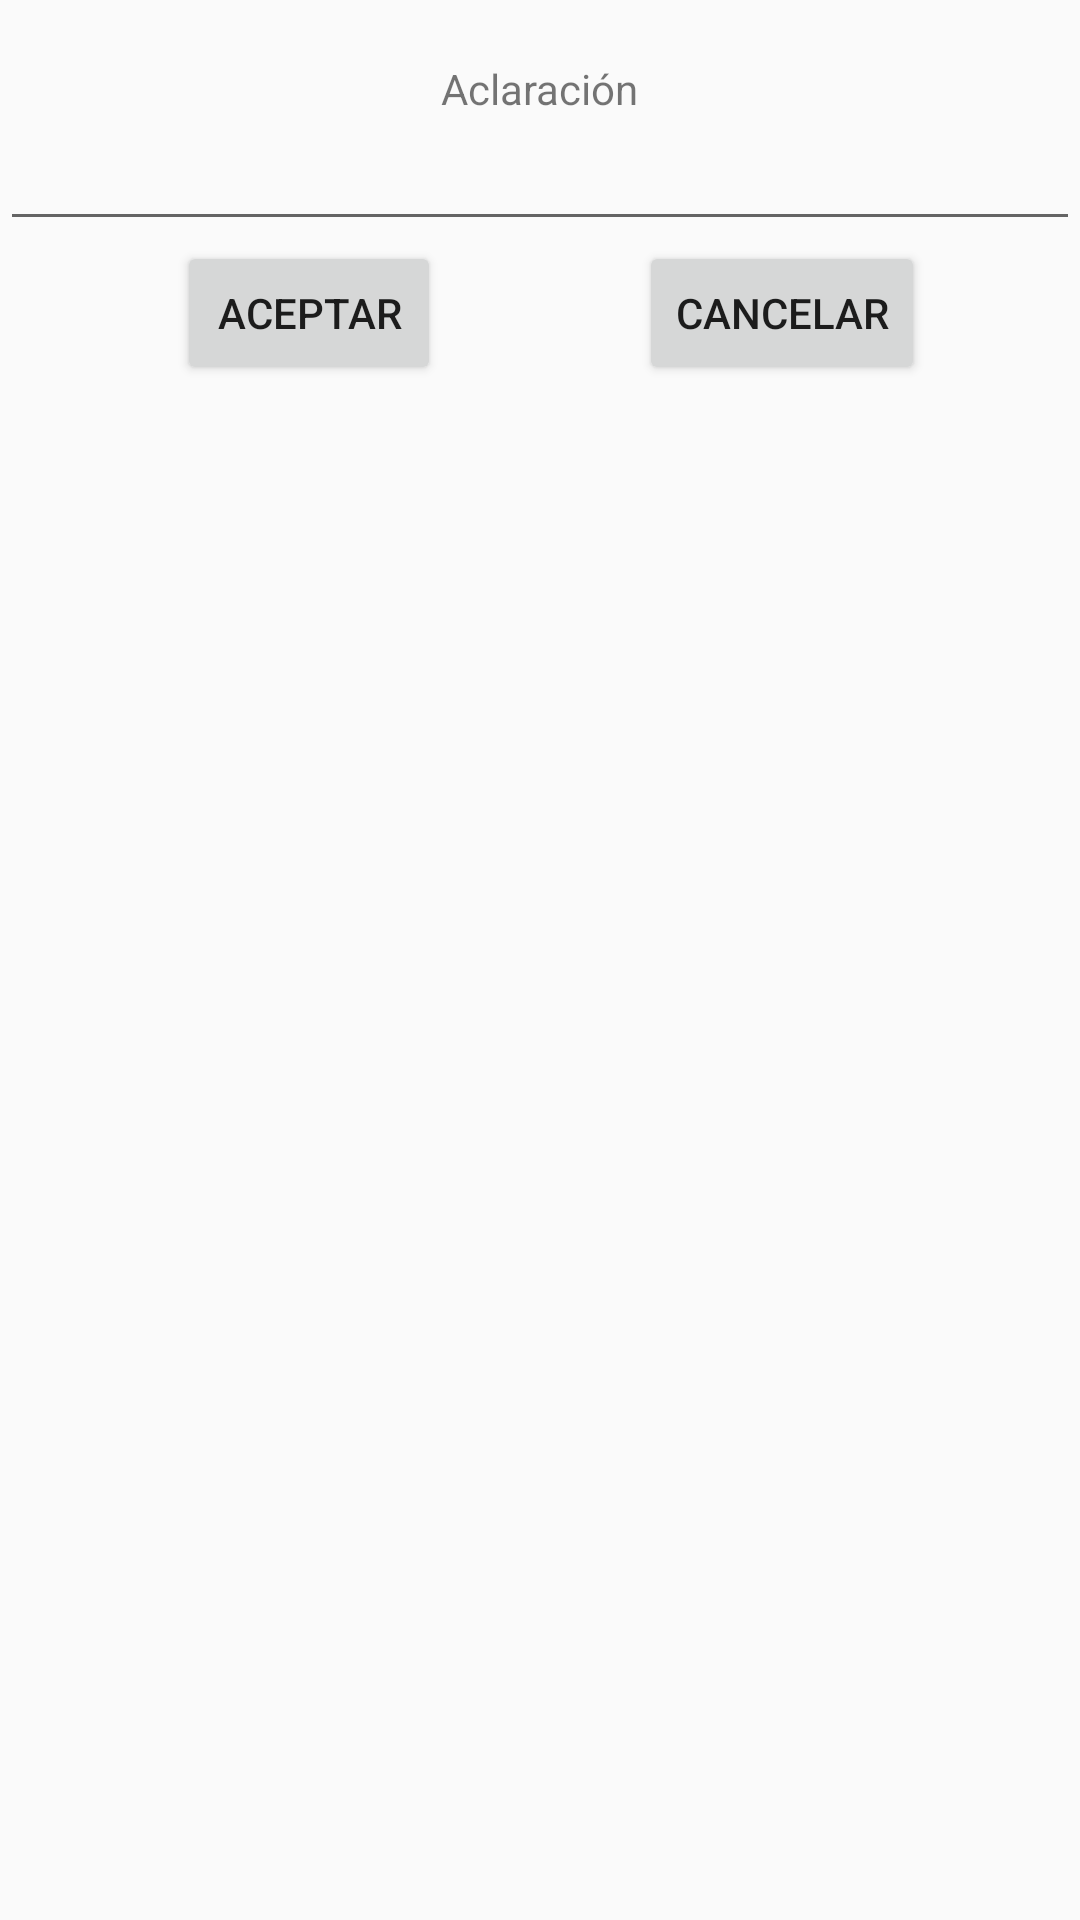

Here is an Android app screen rendered from its layout file. Give the layout XML and the strings, colors and styles it references.
<!-- AndroidManifest.xml: application theme AppTheme.NoActionBar -->
<!-- res/layout/dialog_aclaracion.xml -->
<?xml version="1.0" encoding="utf-8"?>
<RelativeLayout
    xmlns:android="http://schemas.android.com/apk/res/android" android:layout_width="match_parent"
    android:layout_height="match_parent">


    <TextView
        android:id="@+id/tv_aclaracion_dialog"
        android:text="Aclaración"
        android:layout_width="wrap_content"
        android:layout_height="wrap_content"
        android:layout_centerHorizontal="true"
        android:layout_alignParentTop="true"
        android:layout_marginTop="20dp"
        />

    <EditText
        android:id="@+id/ed_aclaracion_dialog"
        android:layout_width="match_parent"
        android:layout_height="wrap_content"
        android:layout_below="@+id/tv_aclaracion_dialog"
        />

    <Button
        android:id="@+id/bt_aceptar_dialog"
        android:text="Aceptar"
        android:layout_width="wrap_content"
        android:layout_height="wrap_content"
        android:layout_below="@+id/ed_aclaracion_dialog"
        android:layout_toStartOf="@+id/tv_aclaracion_dialog" />

    <Button
        android:id="@+id/bt_cancelar_dialog"
        android:text="Cancelar"
        android:layout_width="wrap_content"
        android:layout_height="wrap_content"
        android:layout_below="@+id/ed_aclaracion_dialog"
        android:layout_toEndOf="@+id/tv_aclaracion_dialog" />

</RelativeLayout>
<!-- resources referenced by this layout -->
<resources>
  <style name="AppTheme.NoActionBar">
          <item name="windowActionBar">false</item>
          <item name="windowNoTitle">true</item>
      </style>
</resources>
